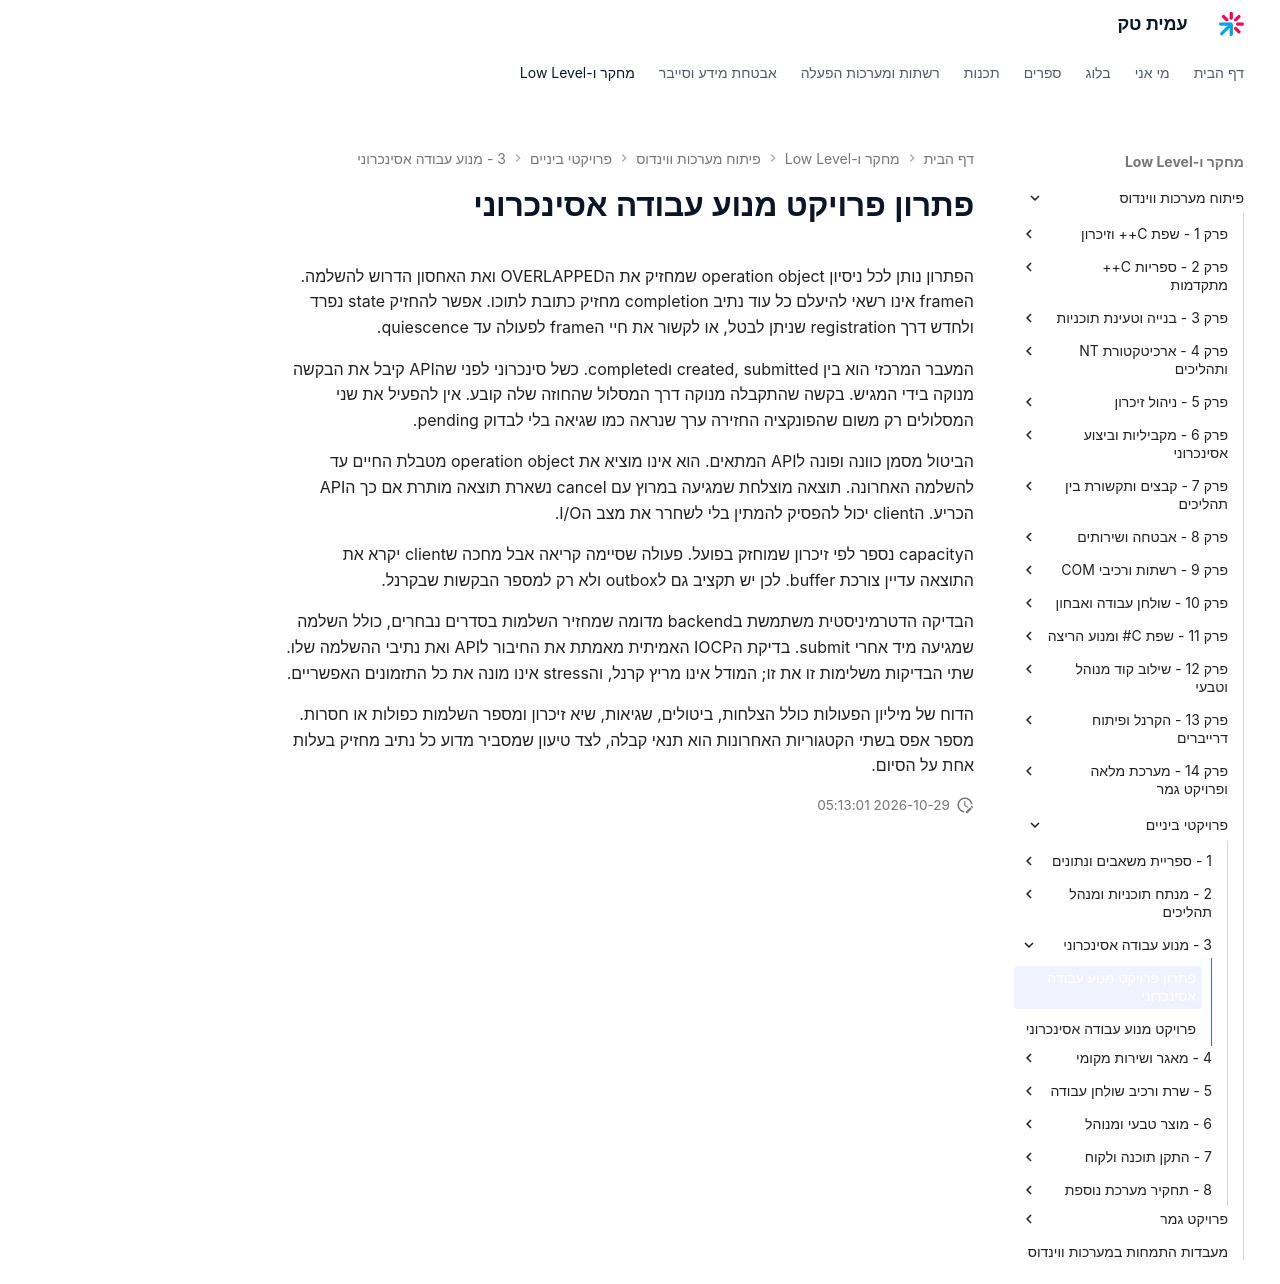

repository: AmitPinchasi/amittech · page: פיתוח-מערכות-ווינדוס/פרויקטי-ביניים/3 - מנוע עבודה אסינכרוני/מנוע עבודה אסינכרוני - פתרון/index.html · generator: mkdocs

# פתרון פרויקט מנוע עבודה אסינכרוני

הפתרון נותן לכל ניסיון operation object שמחזיק את הOVERLAPPED ואת האחסון הדרוש להשלמה. הframe אינו רשאי להיעלם כל עוד נתיב completion מחזיק כתובת לתוכו. אפשר להחזיק state נפרד ולחדש דרך registration שניתן לבטל, או לקשור את חיי הframe לפעולה עד quiescence.

המעבר המרכזי הוא בין created, submitted וcompleted. כשל סינכרוני לפני שהAPI קיבל את הבקשה מנוקה בידי המגיש. בקשה שהתקבלה מנוקה דרך המסלול שהחוזה שלה קובע. אין להפעיל את שני המסלולים רק משום שהפונקציה החזירה ערך שנראה כמו שגיאה בלי לבדוק pending.

הביטול מסמן כוונה ופונה לAPI המתאים. הוא אינו מוציא את operation object מטבלת החיים עד להשלמה האחרונה. תוצאה מוצלחת שמגיעה במרוץ עם cancel נשארת תוצאה מותרת אם כך הAPI הכריע. הclient יכול להפסיק להמתין בלי לשחרר את מצב הI/O.

הcapacity נספר לפי זיכרון שמוחזק בפועל. פעולה שסיימה קריאה אבל מחכה שclient יקרא את התוצאה עדיין צורכת buffer. לכן יש תקציב גם לoutbox ולא רק למספר הבקשות שבקרנל.

הבדיקה הדטרמיניסטית משתמשת בbackend מדומה שמחזיר השלמות בסדרים נבחרים, כולל השלמה שמגיעה מיד אחרי submit. בדיקת הIOCP האמיתית מאמתת את החיבור לAPI ואת נתיבי ההשלמה שלו. שתי הבדיקות משלימות זו את זו; המודל אינו מריץ קרנל, והstress אינו מונה את כל התזמונים האפשריים.

הדוח של מיליון הפעולות כולל הצלחות, ביטולים, שגיאות, שיא זיכרון ומספר השלמות כפולות או חסרות. מספר אפס בשתי הקטגוריות האחרונות הוא תנאי קבלה, לצד טיעון שמסביר מדוע כל נתיב מחזיק בעלות אחת על הסיום.
